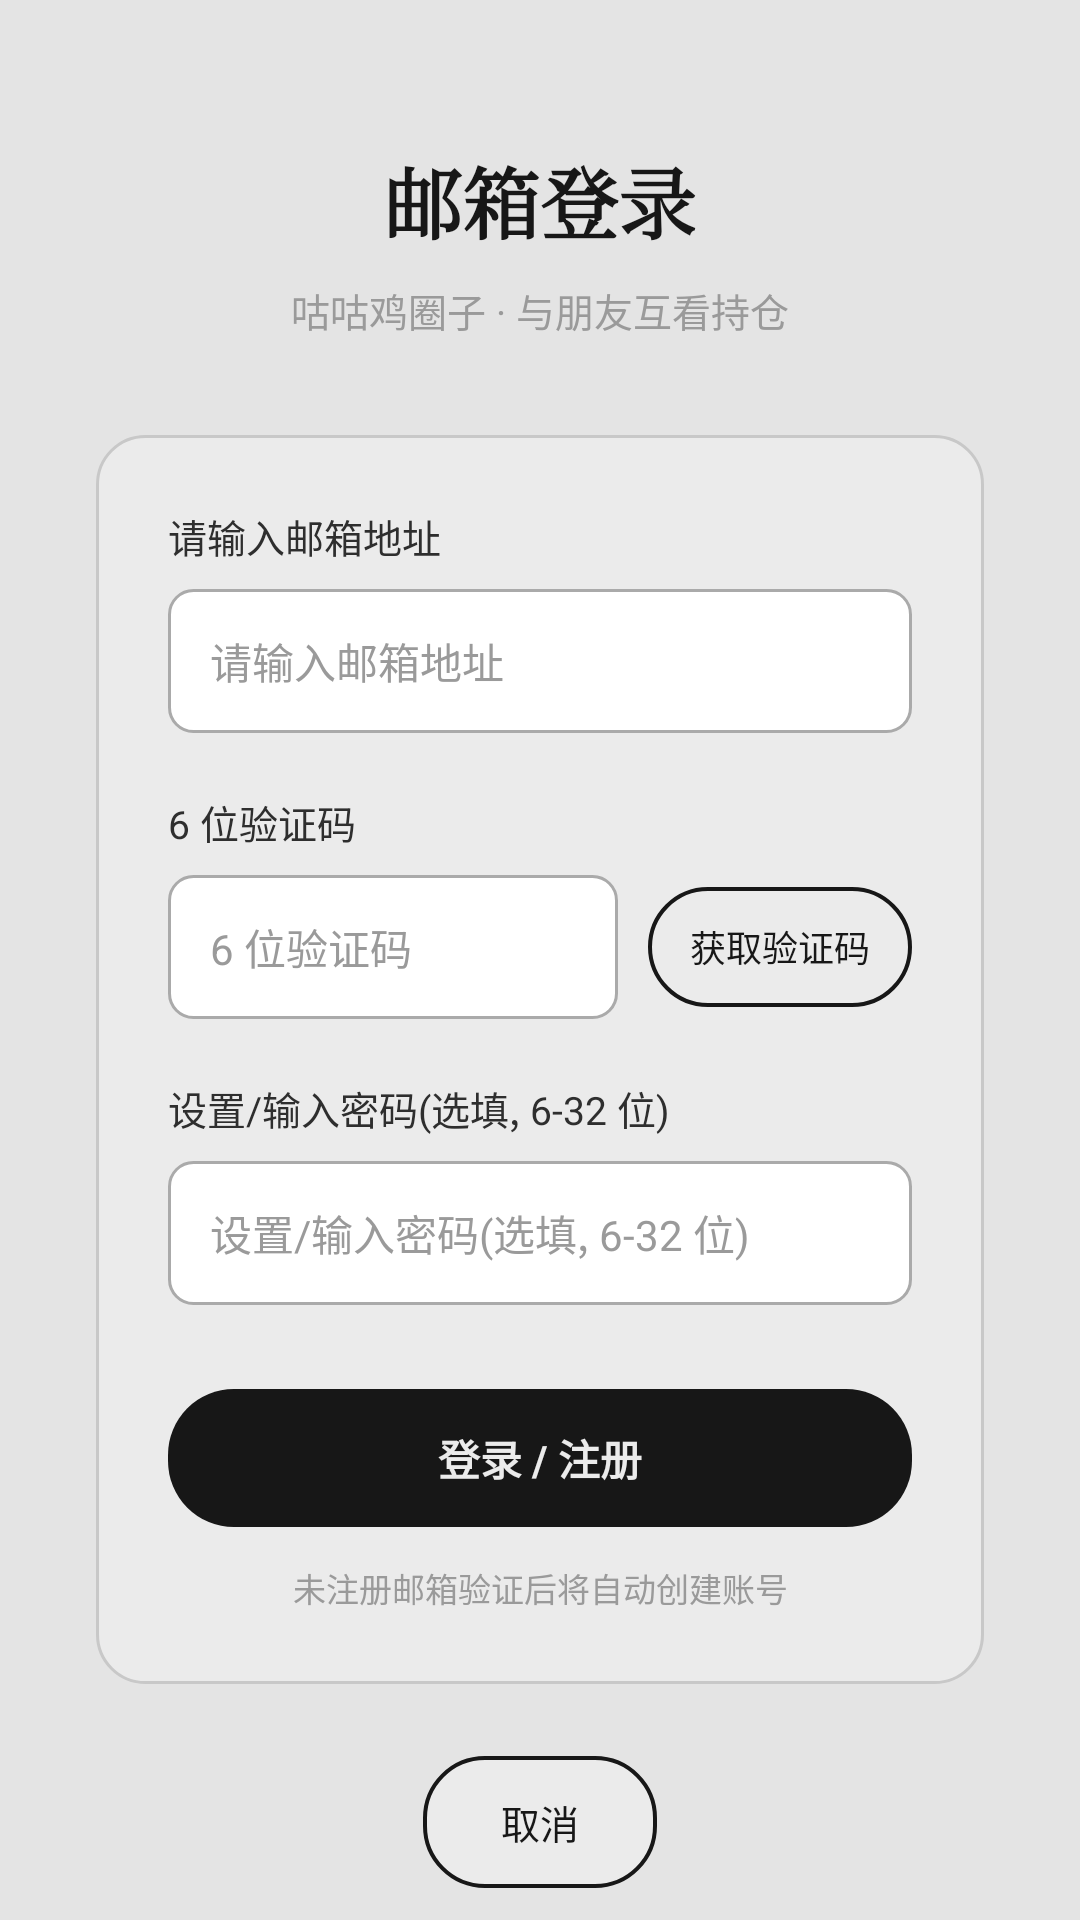

Here is an Android app screen rendered from its layout file. Give the layout XML and the strings, colors and styles it references.
<!-- AndroidManifest.xml: application theme Theme.Guguji -->
<!-- res/layout/activity_login.xml -->
<?xml version="1.0" encoding="utf-8"?>
<androidx.core.widget.NestedScrollView xmlns:android="http://schemas.android.com/apk/res/android"
    xmlns:app="http://schemas.android.com/apk/res-auto"
    xmlns:tools="http://schemas.android.com/tools"
    android:layout_width="match_parent"
    android:layout_height="match_parent"
    android:background="@color/paper"
    android:fillViewport="true">

    <LinearLayout
        android:layout_width="match_parent"
        android:layout_height="wrap_content"
        android:gravity="center_horizontal"
        android:orientation="vertical"
        android:paddingStart="32dp"
        android:paddingTop="48dp"
        android:paddingEnd="32dp"
        android:paddingBottom="32dp">

        
        <TextView
            android:id="@+id/tv_login_title"
            android:layout_width="wrap_content"
            android:layout_height="wrap_content"
            android:fontFamily="serif"
            android:text="@string/login_title"
            android:textColor="@color/ink"
            android:textSize="26sp"
            android:textStyle="bold" />

        <TextView
            android:id="@+id/tv_login_subtitle"
            android:layout_width="wrap_content"
            android:layout_height="wrap_content"
            android:layout_marginTop="8dp"
            android:gravity="center"
            android:text="@string/login_subtitle"
            android:textColor="@color/ink_faint"
            android:textSize="13sp" />

        
        <LinearLayout
            android:layout_width="match_parent"
            android:layout_height="wrap_content"
            android:layout_marginTop="32dp"
            android:background="@drawable/bg_dialog_card_ink"
            android:orientation="vertical"
            android:padding="24dp">

            <TextView
                android:layout_width="match_parent"
                android:layout_height="wrap_content"
                android:text="@string/login_email_hint"
                android:textColor="@color/ink_heavy"
                android:textSize="13sp" />

            <EditText
                android:id="@+id/edit_email"
                android:layout_width="match_parent"
                android:layout_height="48dp"
                android:layout_marginTop="8dp"
                android:background="@drawable/bg_search_input"
                android:hint="@string/login_email_hint"
                android:imeOptions="actionNext"
                android:inputType="textEmailAddress"
                android:maxLines="1"
                android:paddingStart="14dp"
                android:paddingEnd="14dp"
                android:singleLine="true"
                android:textColor="@color/ink"
                android:textColorHint="@color/ink_faint"
                android:textSize="14sp" />

            <TextView
                android:layout_width="match_parent"
                android:layout_height="wrap_content"
                android:layout_marginTop="20dp"
                android:text="@string/login_code_hint"
                android:textColor="@color/ink_heavy"
                android:textSize="13sp" />

            <LinearLayout
                android:layout_width="match_parent"
                android:layout_height="48dp"
                android:layout_marginTop="8dp"
                android:gravity="center_vertical"
                android:orientation="horizontal">

                <EditText
                    android:id="@+id/edit_code"
                    android:layout_width="0dp"
                    android:layout_height="match_parent"
                    android:layout_weight="1"
                    android:background="@drawable/bg_search_input"
                    android:hint="@string/login_code_hint"
                    android:imeOptions="actionNext"
                    android:inputType="number"
                    android:maxLength="6"
                    android:paddingStart="14dp"
                    android:paddingEnd="14dp"
                    android:textColor="@color/ink"
                    android:textColorHint="@color/ink_faint"
                    android:textSize="14sp" />

                <TextView
                    android:id="@+id/btn_send_code"
                    android:layout_width="wrap_content"
                    android:layout_height="40dp"
                    android:layout_marginStart="10dp"
                    android:background="@drawable/bg_btn_ink_outline"
                    android:clickable="true"
                    android:focusable="true"
                    android:gravity="center"
                    android:paddingStart="14dp"
                    android:paddingEnd="14dp"
                    android:text="@string/login_send_code"
                    android:textColor="@color/ink"
                    android:textSize="12sp" />
            </LinearLayout>

            <TextView
                android:layout_width="match_parent"
                android:layout_height="wrap_content"
                android:layout_marginTop="20dp"
                android:text="@string/login_password_hint"
                android:textColor="@color/ink_heavy"
                android:textSize="13sp" />

            <EditText
                android:id="@+id/edit_password"
                android:layout_width="match_parent"
                android:layout_height="48dp"
                android:layout_marginTop="8dp"
                android:background="@drawable/bg_search_input"
                android:hint="@string/login_password_hint"
                android:imeOptions="actionDone"
                android:inputType="textPassword"
                android:maxLines="1"
                android:paddingStart="14dp"
                android:paddingEnd="14dp"
                android:textColor="@color/ink"
                android:textColorHint="@color/ink_faint"
                android:textSize="14sp" />

            
            <TextView
                android:id="@+id/btn_submit"
                android:layout_width="match_parent"
                android:layout_height="46dp"
                android:layout_marginTop="28dp"
                android:background="@drawable/bg_btn_ink_pill"
                android:clickable="true"
                android:focusable="true"
                android:gravity="center"
                android:text="@string/login_submit"
                android:textColor="@color/card"
                android:textSize="14sp"
                android:textStyle="bold" />

            <TextView
                android:layout_width="match_parent"
                android:layout_height="wrap_content"
                android:layout_marginTop="12dp"
                android:gravity="center"
                android:text="@string/login_tip"
                android:textColor="@color/ink_faint"
                android:textSize="11sp" />

        </LinearLayout>

        
        <TextView
            android:id="@+id/btn_back"
            android:layout_width="wrap_content"
            android:layout_height="44dp"
            android:layout_marginTop="24dp"
            android:background="@drawable/bg_btn_ink_outline"
            android:clickable="true"
            android:focusable="true"
            android:gravity="center"
            android:paddingStart="26dp"
            android:paddingEnd="26dp"
            android:text="@string/cancel"
            android:textColor="@color/ink"
            android:textSize="13sp" />

    </LinearLayout>
</androidx.core.widget.NestedScrollView>
<!-- resources referenced by this layout -->
<resources>
  <color name="card">#EBEBEB</color>
  <color name="ink">#171717</color>
  <color name="ink_faint">#9A9A9A</color>
  <color name="ink_heavy">#2E2E2E</color>
  <color name="paper">#E4E4E4</color>
  <!-- drawable bg_btn_ink_outline (drawable) -->
  <?xml version="1.0" encoding="utf-8"?>
  <ripple xmlns:android="http://schemas.android.com/apk/res/android"
      android:color="#1A000000">
      <item>
          <shape android:shape="rectangle">
              <solid android:color="@color/card" />
              <stroke
                  android:width="1.2dp"
                  android:color="@color/ink" />
              <corners android:radius="20dp" />
          </shape>
      </item>
  </ripple>
  <!-- drawable bg_btn_ink_pill (drawable) -->
  <?xml version="1.0" encoding="utf-8"?>
  <ripple xmlns:android="http://schemas.android.com/apk/res/android"
      android:color="#33FFFFFF">
      <item>
          <shape android:shape="rectangle">
              <solid android:color="@color/ink" />
              <corners android:radius="22dp" />
          </shape>
      </item>
  </ripple>
  <!-- drawable bg_dialog_card_ink (drawable) -->
  <?xml version="1.0" encoding="utf-8"?>
  <shape xmlns:android="http://schemas.android.com/apk/res/android"
      android:shape="rectangle">
      <solid android:color="@color/card" />
      <stroke
          android:width="1dp"
          android:color="@color/line_soft" />
      <corners android:radius="16dp" />
  </shape>
  <!-- drawable bg_search_input (drawable) -->
  <?xml version="1.0" encoding="utf-8"?>
  <shape xmlns:android="http://schemas.android.com/apk/res/android"
      android:shape="rectangle">
      <solid android:color="@android:color/white" />
      <stroke android:width="1dp" android:color="@android:color/darker_gray" />
      <corners android:radius="8dp" />
  </shape>
  <string name="cancel">取消</string>
  <string name="login_code_hint">6 位验证码</string>
  <string name="login_email_hint">请输入邮箱地址</string>
  <string name="login_password_hint">设置/输入密码(选填, 6-32 位)</string>
  <string name="login_send_code">获取验证码</string>
  <string name="login_submit">登录 / 注册</string>
  <string name="login_subtitle">咕咕鸡圈子 · 与朋友互看持仓</string>
  <string name="login_tip">未注册邮箱验证后将自动创建账号</string>
  <string name="login_title">邮箱登录</string>
  <style name="Theme.Guguji" parent="Base.Theme.Guguji" />
  <color name="line_soft">#C8C8C8</color>
  <style name="Base.Theme.Guguji" parent="Theme.Material3.DayNight.NoActionBar">
          <item name="colorPrimary">@color/ink</item>
          <item name="colorOnPrimary">@color/card</item>
          <item name="colorPrimaryContainer">@color/ink_heavy</item>
          <item name="colorSecondary">@color/ink_mid</item>
          <item name="colorSurface">@color/card</item>
          <item name="colorOnSurface">@color/ink</item>
          <item name="android:statusBarColor">@color/paper</item>
          <item name="android:windowBackground">@color/paper</item>
      </style>
  <color name="ink_mid">#696969</color>
</resources>
